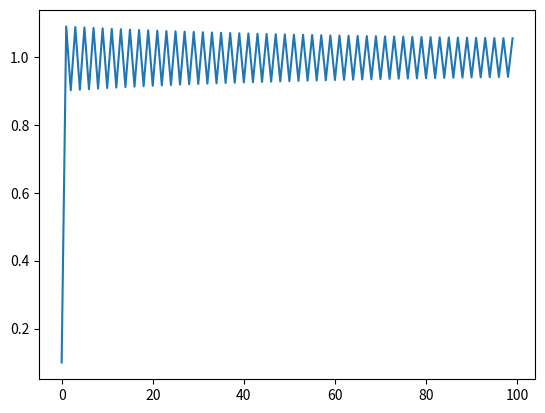

Write the Python code that produced this figure.
from matplotlib import pyplot as plt
import numpy as np


# def f(x, a, b):
#
#     return a * x + b

def f(x, r):

    return x + r - x**2



def main():

    X0 = np.arange(0.1, 0.2, 0.1)

    for x0 in X0:
        # a = 0.5
        # b = 3.0
        # x0 = 0.5
        r = 1
        N = 100
        i = np.arange(0, N, 1)
        x = x0
        X = []

        for _ in i:
            X.append(x)
            x = f(x, r)

        plt.plot(X)
#    plt.yscale('log')
#    plt.ylim(0, 100)
    plt.show()


main()
